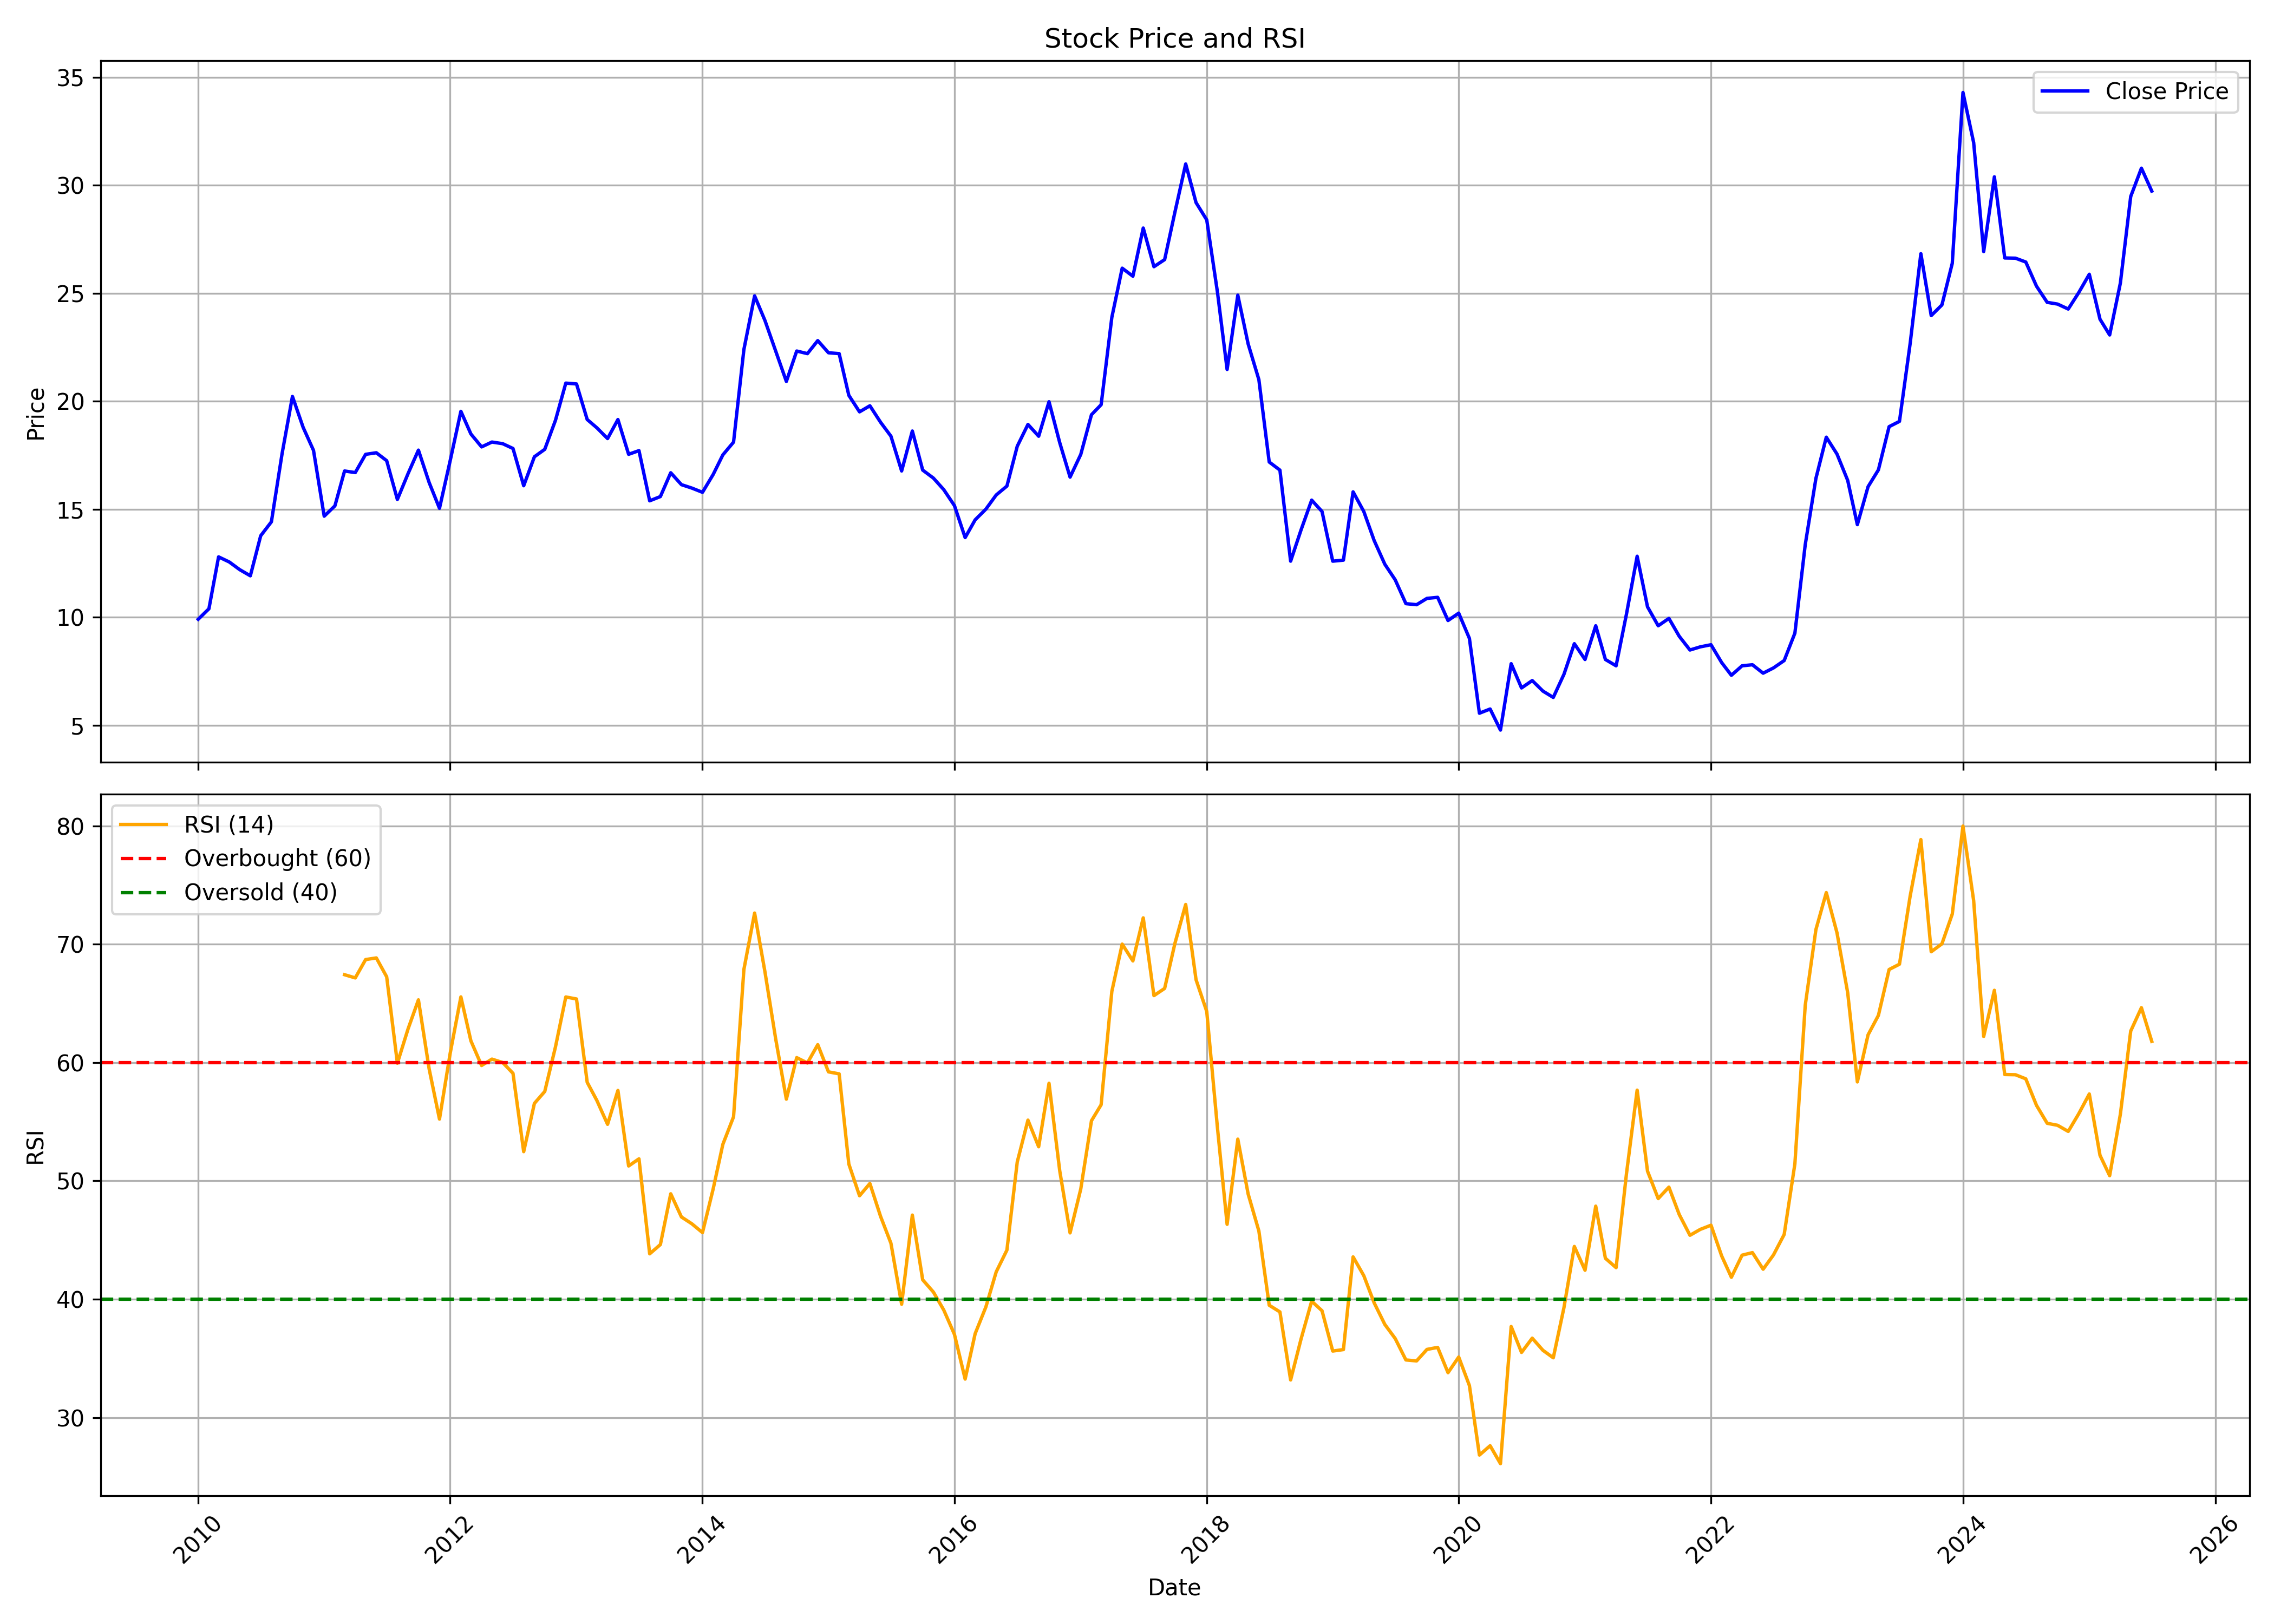

The data file committed next to this chart (first rows):
, date, symbol, open, high, low, close, volume, rsi
0, 2010-01-01, SOUTHBANK, 10.74, 12.19, 9.342, 9.91, 64115351, 
1, 2010-02-01, SOUTHBANK, 9.841, 10.55, 9.403, 10.39, 52784931, 
2, 2010-03-01, SOUTHBANK, 10.39, 12.89, 10.39, 12.8, 76518559, 
3, 2010-04-01, SOUTHBANK, 12.85, 13.2, 12.03, 12.56, 58673945, 
4, 2010-05-01, SOUTHBANK, 11.85, 12.36, 10.13, 12.21, 201609869, 
5, 2010-06-01, SOUTHBANK, 12.32, 12.5, 11.28, 11.92, 70070318, 
6, 2010-07-01, SOUTHBANK, 11.92, 14.08, 11.92, 13.77, 100454717, 
7, 2010-08-01, SOUTHBANK, 14.1, 15.66, 13.87, 14.42, 101058466, 
8, 2010-09-01, SOUTHBANK, 14.53, 18.61, 14.53, 17.58, 237812361, 
9, 2010-10-01, SOUTHBANK, 17.76, 21.62, 17.65, 20.22, 302324293, 
10, 2010-11-01, SOUTHBANK, 20.55, 21.65, 17.98, 18.79, 118177142, 
11, 2010-12-01, SOUTHBANK, 18.79, 20.52, 16.55, 17.73, 115597103, 
12, 2011-01-01, SOUTHBANK, 17.84, 18.35, 14.02, 14.68, 102589081, 
13, 2011-02-01, SOUTHBANK, 14.68, 16.59, 12.85, 15.16, 90071368, 
14, 2011-03-01, SOUTHBANK, 15.27, 16.99, 14.31, 16.77, 57140153, 67.42
15, 2011-04-01, SOUTHBANK, 17.07, 18.28, 16.3, 16.7, 75856339, 67.15
16, 2011-05-01, SOUTHBANK, 17.18, 17.58, 16.26, 17.54, 65114574, 68.7
17, 2011-06-01, SOUTHBANK, 17.58, 19.16, 17.03, 17.62, 83835547, 68.84
18, 2011-07-01, SOUTHBANK, 17.87, 18.68, 16.96, 17.25, 94911591, 67.24
19, 2011-08-01, SOUTHBANK, 17.29, 17.89, 14.67, 15.46, 65237142, 59.94
20, 2011-09-01, SOUTHBANK, 15.46, 18.19, 15.31, 16.65, 64161564, 62.84
21, 2011-10-01, SOUTHBANK, 16.39, 17.96, 13.47, 17.74, 36118006, 65.3
22, 2011-11-01, SOUTHBANK, 17.93, 17.93, 15.19, 16.24, 36402943, 59.47
23, 2011-12-01, SOUTHBANK, 16.47, 17.29, 14.93, 15.04, 29049945, 55.22
24, 2012-01-01, SOUTHBANK, 15.72, 17.81, 14.89, 17.25, 72448533, 60.78
25, 2012-02-01, SOUTHBANK, 17.29, 22.53, 17.03, 19.54, 165315777, 65.55
26, 2012-03-01, SOUTHBANK, 19.68, 19.8, 17.66, 18.49, 42412025, 61.83
27, 2012-04-01, SOUTHBANK, 18.49, 19.39, 17.51, 17.89, 24173796, 59.75
28, 2012-05-01, SOUTHBANK, 17.89, 20.21, 15.53, 18.11, 31698880, 60.29
29, 2012-06-01, SOUTHBANK, 18.11, 18.82, 16.54, 18.04, 27011196, 60
30, 2012-07-01, SOUTHBANK, 18.62, 19.84, 17.24, 17.81, 40260473, 59.09
31, 2012-08-01, SOUTHBANK, 17.66, 18.96, 15.36, 16.09, 18402538, 52.47
32, 2012-09-01, SOUTHBANK, 16.32, 18.16, 16.21, 17.43, 40523410, 56.55
33, 2012-10-01, SOUTHBANK, 17.43, 18.54, 16.7, 17.78, 65667208, 57.56
34, 2012-11-01, SOUTHBANK, 17.89, 19.27, 17.16, 19.12, 55375948, 61.31
35, 2012-12-01, SOUTHBANK, 19.23, 21.61, 19.08, 20.84, 110907129, 65.54
36, 2013-01-01, SOUTHBANK, 20.88, 23.45, 20.23, 20.8, 151018867, 65.37
37, 2013-02-01, SOUTHBANK, 20.84, 21.42, 18.39, 19.16, 44142438, 58.33
38, 2013-03-01, SOUTHBANK, 19.35, 19.35, 16.86, 18.77, 32718173, 56.79
39, 2013-04-01, SOUTHBANK, 19.27, 19.27, 16.93, 18.27, 24405596, 54.78
40, 2013-05-01, SOUTHBANK, 18.27, 19.54, 18.24, 19.16, 38685811, 57.64
41, 2013-06-01, SOUTHBANK, 19.16, 20.15, 14.94, 17.55, 40677215, 51.26
42, 2013-07-01, SOUTHBANK, 18.19, 18.86, 16.06, 17.72, 42352516, 51.86
43, 2013-08-01, SOUTHBANK, 17.91, 18.11, 15.04, 15.39, 22888772, 43.84
44, 2013-09-01, SOUTHBANK, 15.47, 17.24, 14.92, 15.59, 23230125, 44.62
45, 2013-10-01, SOUTHBANK, 15.67, 17.36, 15.43, 16.69, 46937406, 48.91
46, 2013-11-01, SOUTHBANK, 16.57, 17.87, 15.98, 16.14, 40728487, 46.95
47, 2013-12-01, SOUTHBANK, 16.3, 16.73, 15.47, 15.98, 30735922, 46.38
48, 2014-01-01, SOUTHBANK, 16.02, 16.85, 15.39, 15.79, 96404488, 45.63
49, 2014-02-01, SOUTHBANK, 15.75, 16.85, 15.47, 16.61, 24596520, 49.33
50, 2014-03-01, SOUTHBANK, 16.5, 18.42, 16.34, 17.52, 71880330, 53.09
51, 2014-04-01, SOUTHBANK, 17.52, 20.47, 17.2, 18.11, 109585462, 55.41
52, 2014-05-01, SOUTHBANK, 18.11, 22.83, 17.6, 22.4, 139764782, 67.87
53, 2014-06-01, SOUTHBANK, 22.44, 25.16, 21.22, 24.88, 183337266, 72.63
54, 2014-07-01, SOUTHBANK, 25.08, 27.6, 23.07, 23.74, 221830623, 67.66
55, 2014-08-01, SOUTHBANK, 23.98, 24.58, 21.64, 22.33, 55946362, 62.01
56, 2014-09-01, SOUTHBANK, 22.45, 23.49, 20.72, 20.92, 53595359, 56.91
57, 2014-10-01, SOUTHBANK, 21, 22.49, 19.51, 22.33, 42611926, 60.42
58, 2014-11-01, SOUTHBANK, 22.57, 23.13, 21.08, 22.21, 61172538, 59.96
59, 2014-12-01, SOUTHBANK, 22.25, 24.34, 20.11, 22.81, 97031688, 61.51
... 127 more rows
